Dataset: ecg_image_data (GitHub, nithishthammatam/final_project_02). Classes: fusion beat, normal beat, supraventricular beat, ventricular beat.

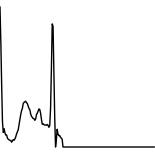
Label: fusion beat

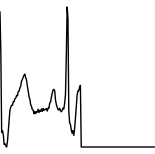
Label: normal beat

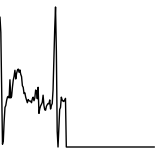
Label: normal beat

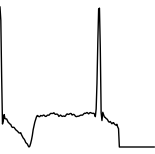
Label: normal beat

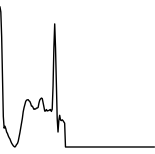
Label: ventricular beat

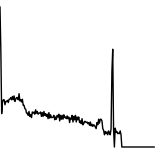
Label: supraventricular beat
